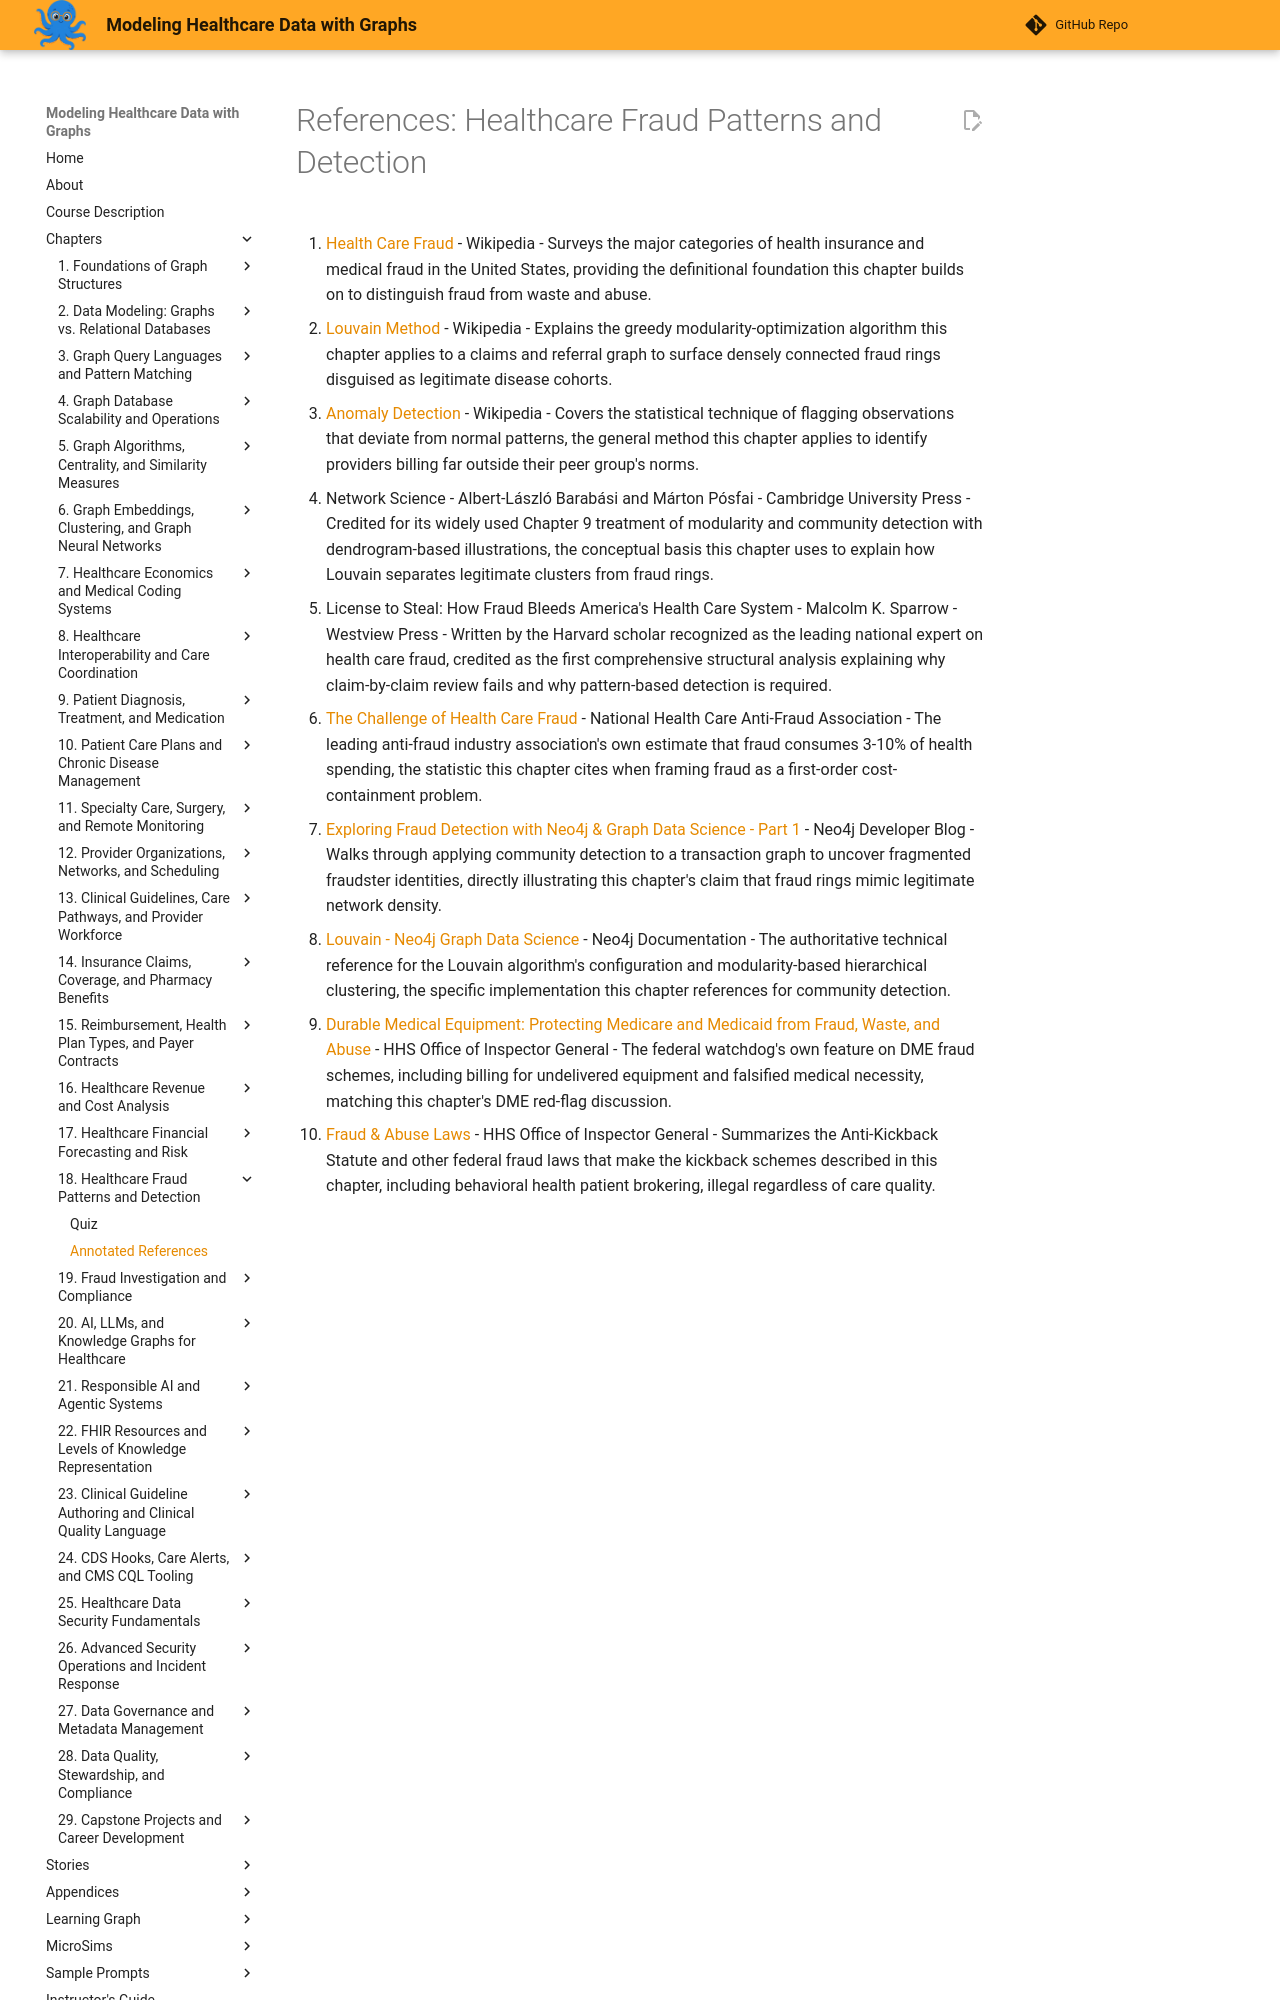

repository: dmccreary/modeling-healthcare-data · page: chapters/18-healthcare-fraud-patterns-and-detection/references/index.html · generator: mkdocs

# References: Healthcare Fraud Patterns and Detection

1. [Health Care Fraud](https://en.wikipedia.org/wiki/Health_care_fraud) - Wikipedia - Surveys the major categories of health insurance and medical fraud in the United States, providing the definitional foundation this chapter builds on to distinguish fraud from waste and abuse.

2. [Louvain Method](https://en.wikipedia.org/wiki/Louvain_method) - Wikipedia - Explains the greedy modularity-optimization algorithm this chapter applies to a claims and referral graph to surface densely connected fraud rings disguised as legitimate disease cohorts.

3. [Anomaly Detection](https://en.wikipedia.org/wiki/Anomaly_detection) - Wikipedia - Covers the statistical technique of flagging observations that deviate from normal patterns, the general method this chapter applies to identify providers billing far outside their peer group's norms.

4. Network Science - Albert-László Barabási and Márton Pósfai - Cambridge University Press - Credited for its widely used Chapter 9 treatment of modularity and community detection with dendrogram-based illustrations, the conceptual basis this chapter uses to explain how Louvain separates legitimate clusters from fraud rings.

5. License to Steal: How Fraud Bleeds America's Health Care System - Malcolm K. Sparrow - Westview Press - Written by the Harvard scholar recognized as the leading national expert on health care fraud, credited as the first comprehensive structural analysis explaining why claim-by-claim review fails and why pattern-based detection is required.

6. [The Challenge of Health Care Fraud](https://www.nhcaa.org/tools-insights/about-health-care-fraud/the-challenge-of-health-care-fraud/) - National Health Care Anti-Fraud Association - The leading anti-fraud industry association's own estimate that fraud consumes 3-10% of health spending, the statistic this chapter cites when framing fraud as a first-order cost-containment problem.

7. [Exploring Fraud Detection with Neo4j & Graph Data Science - Part 1](https://neo4j.com/developer-blog/exploring-fraud-detection-neo4j-graph-data-science-part-1/) - Neo4j Developer Blog - Walks through applying community detection to a transaction graph to uncover fragmented fraudster identities, directly illustrating this chapter's claim that fraud rings mimic legitimate network density.

8. [Louvain - Neo4j Graph Data Science](https://neo4j.com/docs/graph-data-science/current/algorithms/louvain/) - Neo4j Documentation - The authoritative technical reference for the Louvain algorithm's configuration and modularity-based hierarchical clustering, the specific implementation this chapter references for community detection.
